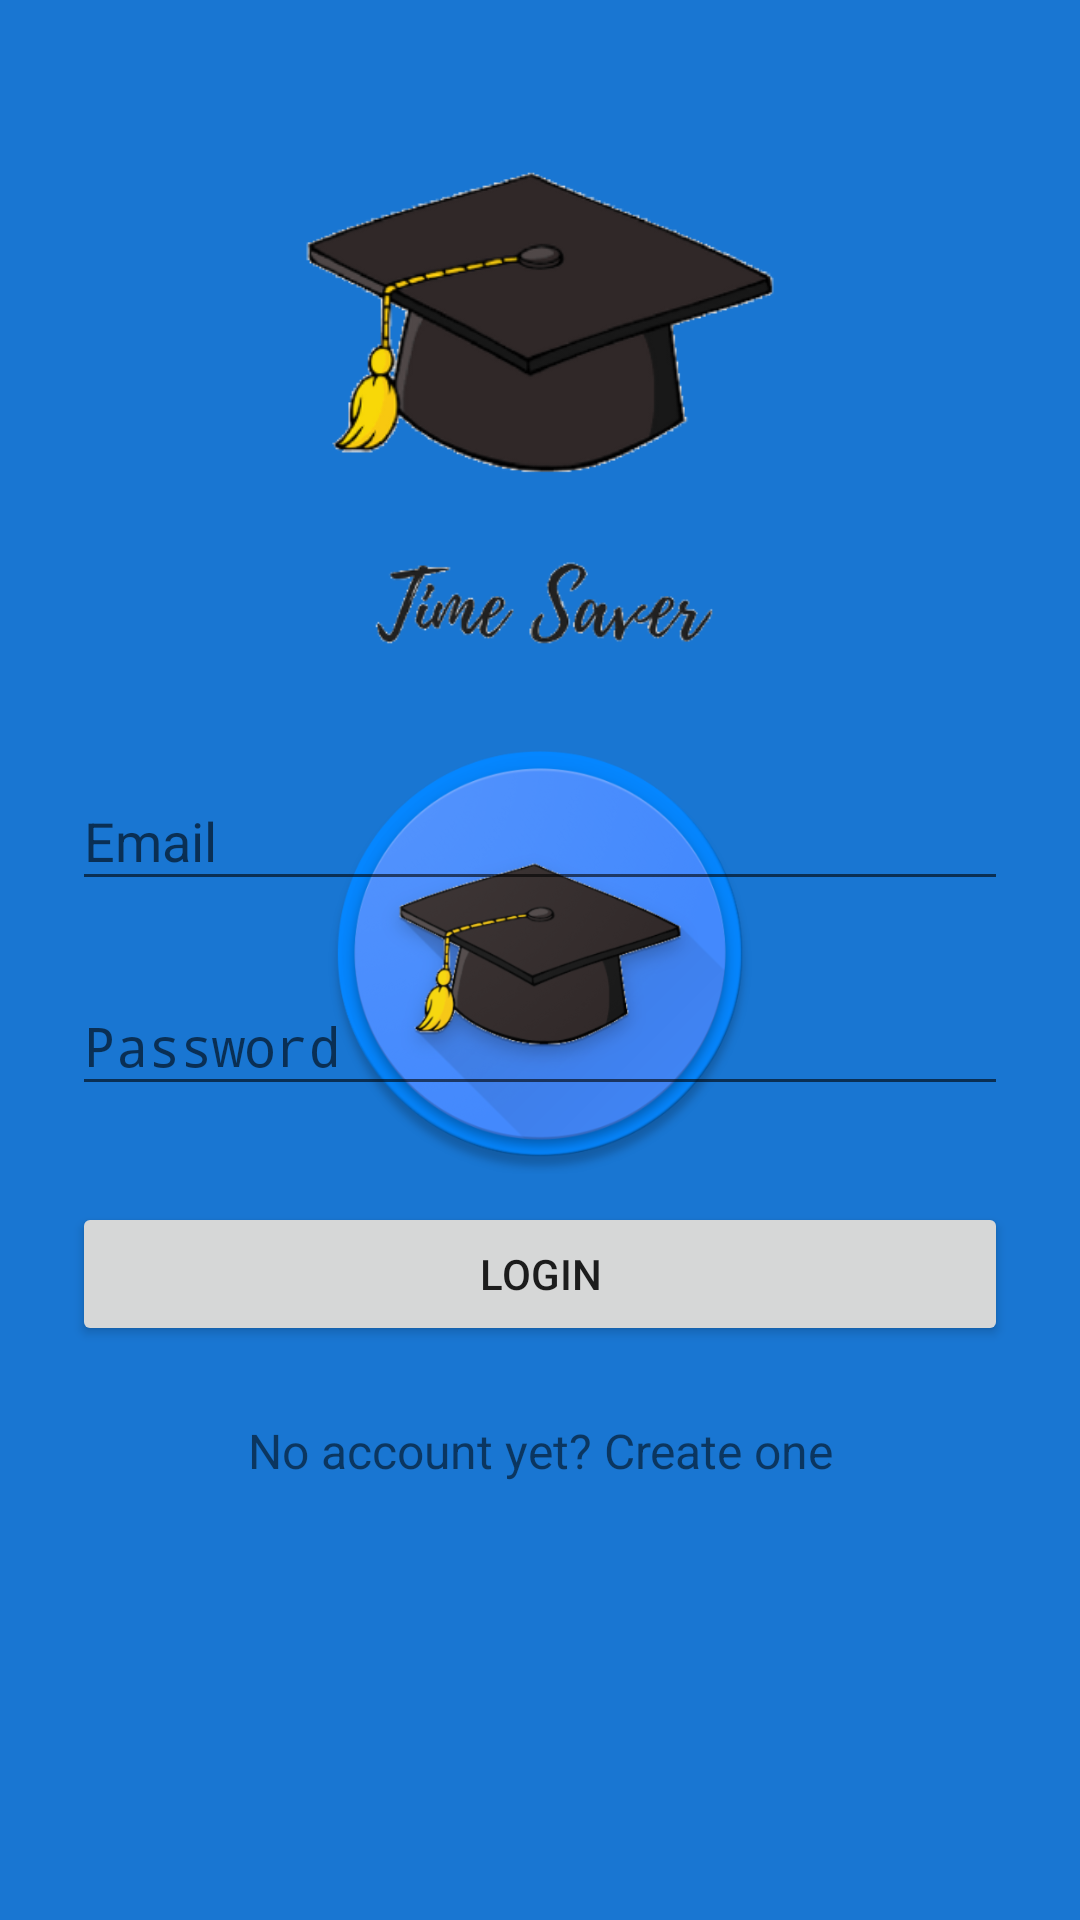

The Android layout XML behind this screen, and the referenced resources:
<!-- AndroidManifest.xml: activity theme splashScreenTheme -->
<!-- res/layout/activity_login.xml -->
<?xml version="1.0" encoding="utf-8"?>
<ScrollView xmlns:android="http://schemas.android.com/apk/res/android"
    android:layout_width="match_parent"
    android:layout_height="match_parent"
    android:fitsSystemWindows="true">

    <LinearLayout
        android:orientation="vertical"
        android:layout_width="match_parent"
        android:layout_height="wrap_content"
        android:paddingTop="56dp"
        android:paddingLeft="24dp"
        android:paddingRight="24dp">

        <ImageView android:src="@drawable/logo_in_app"
            android:layout_width="wrap_content"
            android:layout_height="wrap_content"
            android:minHeight="160dp"
            android:minWidth="160dp"
            android:layout_marginBottom="24dp"
            android:layout_gravity="center_horizontal"
            android:contentDescription="@string/logo" />

        
        <android.support.design.widget.TextInputLayout
            android:layout_width="match_parent"
            android:layout_height="wrap_content"
            android:layout_marginTop="8dp"
            android:layout_marginBottom="8dp">

            <EditText
                android:id="@+id/input_email"
                android:layout_width="match_parent"
                android:layout_height="wrap_content"
                android:inputType="textEmailAddress"
                android:hint="@string/email" />
        </android.support.design.widget.TextInputLayout>

        
        <android.support.design.widget.TextInputLayout
            android:layout_width="match_parent"
            android:layout_height="wrap_content"
            android:layout_marginTop="8dp"
            android:layout_marginBottom="8dp">

            <EditText android:id="@+id/input_password"
                android:layout_width="match_parent"
                android:layout_height="wrap_content"
                android:inputType="textPassword"
                android:hint="@string/password"/>
        </android.support.design.widget.TextInputLayout>

        <android.support.v7.widget.AppCompatButton
            android:id="@+id/btn_login"
            android:layout_width="fill_parent"
            android:layout_height="wrap_content"
            android:layout_marginTop="24dp"
            android:layout_marginBottom="24dp"
            android:padding="12dp"
            android:text="@string/login"/>

        <TextView android:id="@+id/link_signup"
            android:layout_width="fill_parent"
            android:layout_height="wrap_content"
            android:layout_marginBottom="24dp"
            android:text="@string/no_account_yet_create_one"
            android:gravity="center"
            android:textSize="16sp"/>

    </LinearLayout>
</ScrollView>
<!-- resources referenced by this layout -->
<resources>
  <!-- drawable logo_in_app: png bitmap (drawable-hdpi, 15544 bytes) -->
  <string name="email">Email</string>
  <string name="login">Login</string>
  <string name="logo">logo</string>
  <string name="no_account_yet_create_one">No account yet? Create one</string>
  <string name="password">Password</string>
  <style name="splashScreenTheme" parent="Theme.AppCompat.Light.DarkActionBar">
          <item name="android:windowBackground">@drawable/splash_screen</item>
      </style>
  <!-- drawable splash_screen (drawable) -->
  <layer-list xmlns:android="http://schemas.android.com/apk/res/android" android:opacity="opaque">
      
      <item android:drawable="@color/colorPrimaryDark"/>
      
      <item>
          <bitmap
              android:src="@drawable/splash_icon"
              android:gravity="center"/>
      </item>
  </layer-list>
  <color name="colorPrimaryDark">#1976D2</color>
  <!-- drawable splash_icon: png bitmap (drawable-hdpi, 40393 bytes) -->
</resources>
